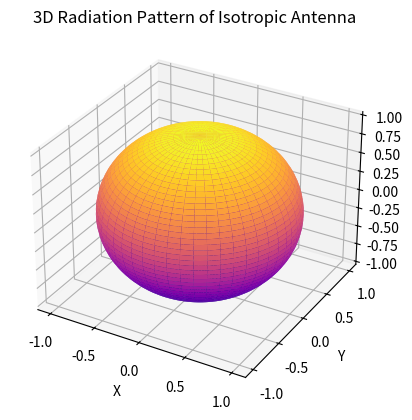

Recreate this plot in Python.
# Isotropic Antenna - 3D Radiation Pattern

import numpy as np
import matplotlib.pyplot as plt

# Angle values
theta = np.linspace(0, np.pi, 200)
phi = np.linspace(0, 2 * np.pi, 200)

# Create coordinate grids
theta, phi = np.meshgrid(theta, phi)

# Constant normalized radiation pattern
R = np.ones_like(theta)

# Convert spherical coordinates to Cartesian coordinates
X = R * np.sin(theta) * np.cos(phi)
Y = R * np.sin(theta) * np.sin(phi)
Z = R * np.cos(theta)

# Create a 3D plot
fig = plt.figure()
ax = fig.add_subplot(projection='3d')

# Plot the radiation surface
ax.plot_surface(X, Y, Z, cmap="plasma")

# Add title and axis labels
ax.set_title("3D Radiation Pattern of Isotropic Antenna")
ax.set_xlabel("X")
ax.set_ylabel("Y")
ax.set_zlabel("Z")

# Display the plot
plt.show()
